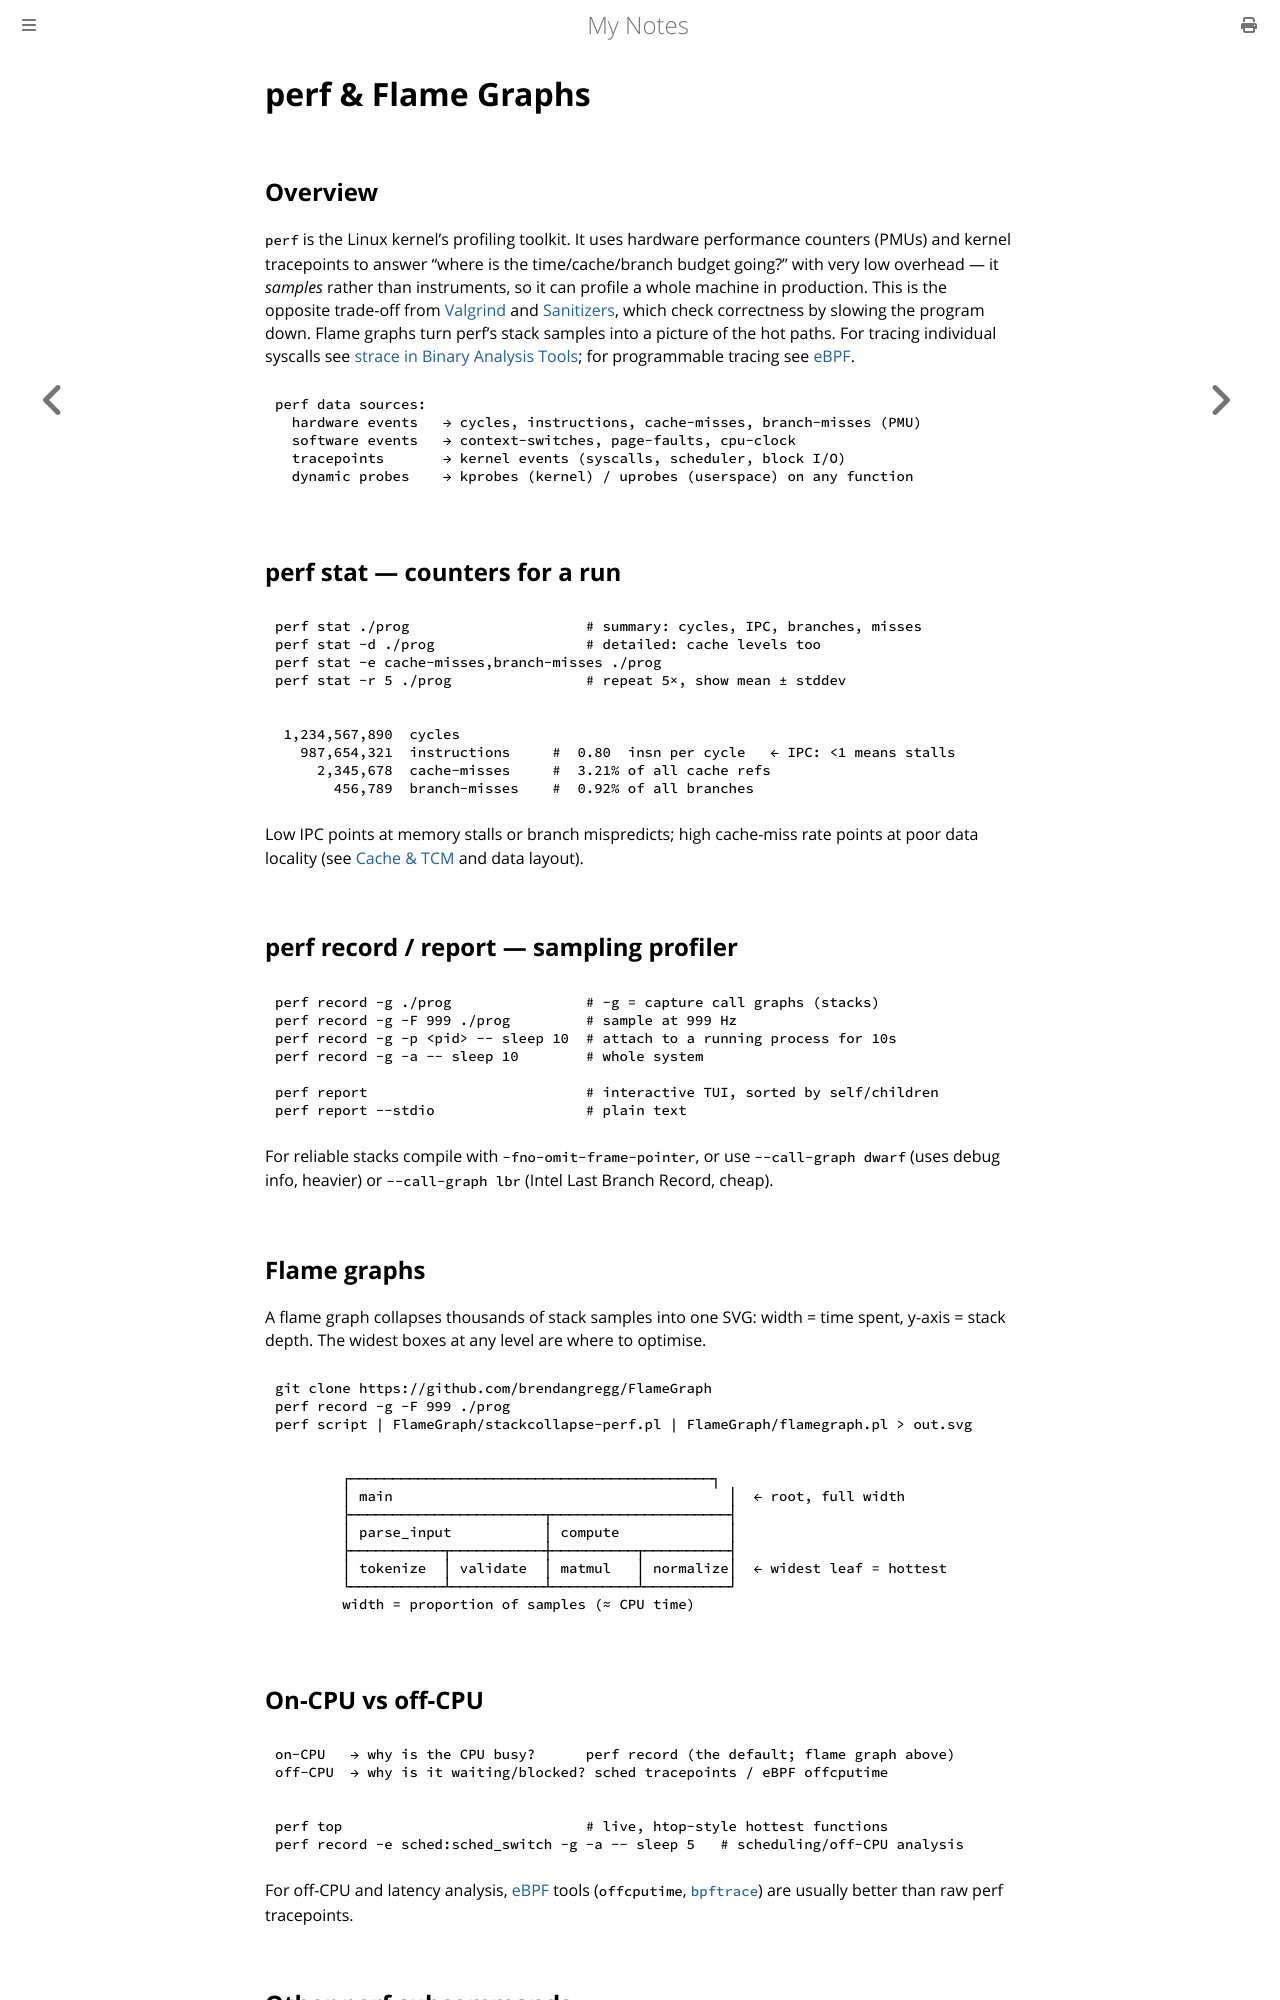

repository: paritystack/notes · page: debugging/perf_profiling.html · generator: mdbook

# perf & Flame Graphs

## Overview

`perf` is the Linux kernel's profiling toolkit. It uses hardware performance counters
(PMUs) and kernel tracepoints to answer "where is the time/cache/branch budget going?"
with very low overhead — it *samples* rather than instruments, so it can profile a
whole machine in production. This is the opposite trade-off from
[Valgrind](valgrind.md) and [Sanitizers](sanitizers.md), which check correctness by
slowing the program down. Flame graphs turn perf's stack samples into a picture of the
hot paths. For tracing individual syscalls see [strace in Binary Analysis
Tools](tools.md); for programmable tracing see [eBPF](../linux/ebpf.md).

```
perf data sources:
  hardware events   → cycles, instructions, cache-misses, branch-misses (PMU)
  software events   → context-switches, page-faults, cpu-clock
  tracepoints       → kernel events (syscalls, scheduler, block I/O)
  dynamic probes    → kprobes (kernel) / uprobes (userspace) on any function
```

## perf stat — counters for a run

```bash
perf stat ./prog                     # summary: cycles, IPC, branches, misses
perf stat -d ./prog                  # detailed: cache levels too
perf stat -e cache-misses,branch-misses ./prog
perf stat -r 5 ./prog                # repeat 5×, show mean ± stddev
```

```
 1,234,567,890  cycles
   987,654,321  instructions     #  0.80  insn per cycle   ← IPC: <1 means stalls
     2,345,678  cache-misses     #  3.21% of all cache refs
       456,789  branch-misses    #  0.92% of all branches
```

Low IPC points at memory stalls or branch mispredicts; high cache-miss rate points at
poor data locality (see [Cache & TCM](../embedded/cache_tcm.md) and data layout).

## perf record / report — sampling profiler

```bash
perf record -g ./prog                # -g = capture call graphs (stacks)
perf record -g -F 999 ./prog         # sample at 999 Hz
perf record -g -p <pid> -- sleep 10  # attach to a running process for 10s
perf record -g -a -- sleep 10        # whole system

perf report                          # interactive TUI, sorted by self/children
perf report --stdio                  # plain text
```

For reliable stacks compile with `-fno-omit-frame-pointer`, or use `--call-graph dwarf`
(uses debug info, heavier) or `--call-graph lbr` (Intel Last Branch Record, cheap).

## Flame graphs

A flame graph collapses thousands of stack samples into one SVG: width = time spent,
y-axis = stack depth. The widest boxes at any level are where to optimise.

```bash
git clone https://github.com/brendangregg/FlameGraph
perf record -g -F 999 ./prog
perf script | FlameGraph/stackcollapse-perf.pl | FlameGraph/flamegraph.pl > out.svg
```

```
        ┌───────────────────────────────────────────┐
        │ main                                        │  ← root, full width
        ├───────────────────────┬─────────────────────┤
        │ parse_input           │ compute             │
        ├───────────┬───────────┼──────────┬──────────┤
        │ tokenize  │ validate  │ matmul   │ normalize│  ← widest leaf = hottest
        └───────────┴───────────┴──────────┴──────────┘
        width = proportion of samples (≈ CPU time)
```

## On-CPU vs off-CPU

```
on-CPU   → why is the CPU busy?      perf record (the default; flame graph above)
off-CPU  → why is it waiting/blocked? sched tracepoints / eBPF offcputime
```

```bash
perf top                             # live, htop-style hottest functions
perf record -e sched:sched_switch -g -a -- sleep 5   # scheduling/off-CPU analysis
```

For off-CPU and latency analysis, [eBPF](../linux/ebpf.md) tools (`offcputime`,
[`bpftrace`](bpftrace.md)) are usually better than raw perf tracepoints.
